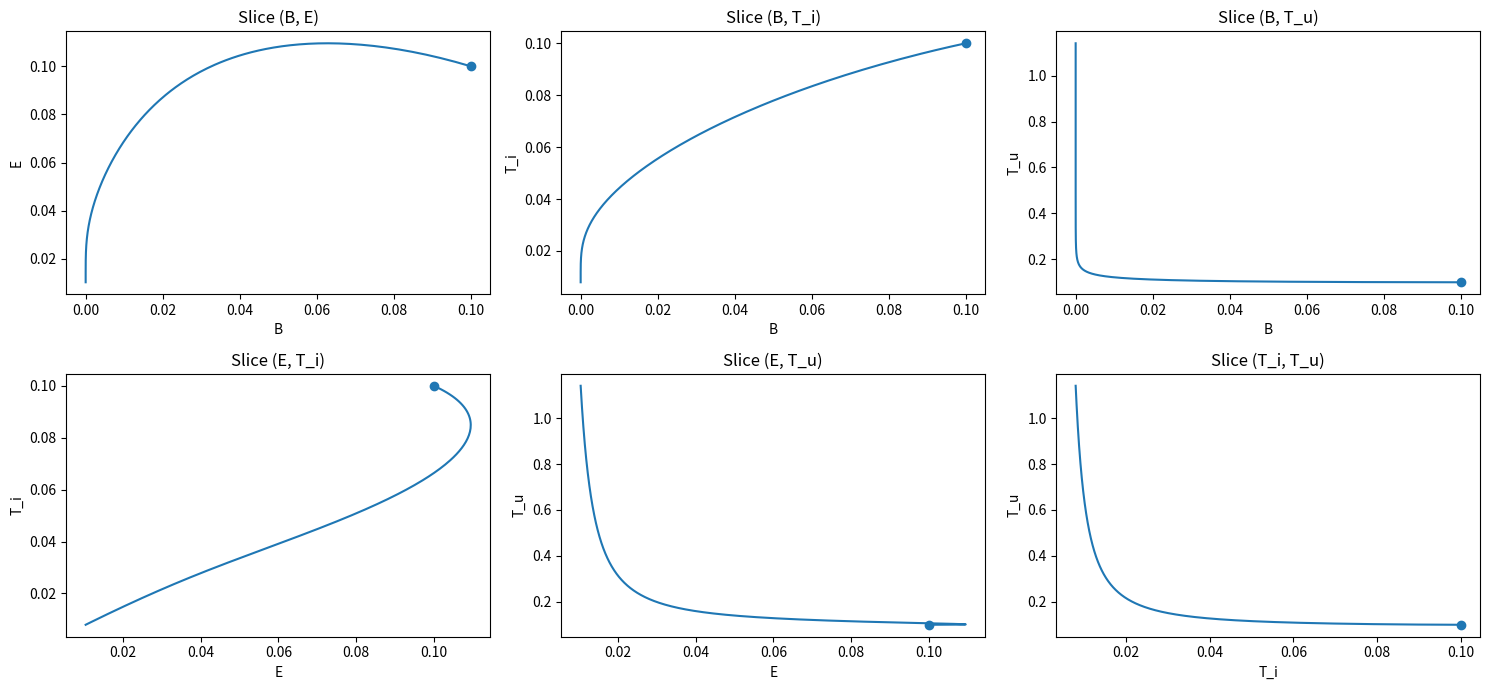

Reproduce this figure in Python.
import numpy as np
from scipy.integrate import solve_ivp
import matplotlib.pyplot as plt

#constants/other functions
p1=1.25
p2=0.285
mu1=0.1
b=0.0011
mu2=0.41
alpha=0.52
p4=0.12
B=0.011
b=0
def p5(t):
    return 0.003
p3=1.1
r=0.032


def system(t, y):
    x1, x2, x3, x4 = y
    dx1 =-p1*x2*x1-p2*x1*x4-mu1*x1+b
    dx2 = -mu2*x2+alpha*x3+p4*x2*x1-p5(t)*x2*x3
    dx3 = p2*x1*x4-p3*x3*x2
    dx4 = r*(1-B*x4)*x4-p2*x1*x4
    return [dx1, dx2, dx3, dx4]

t_span = (0, 80)
t_eval = np.linspace(*t_span, 1000)
y0 = [.1, .1, .1, .1]
print("here1")
sol = solve_ivp(system, t_span, y0, t_eval=t_eval, rtol=1e-8)
print('here2')
fig, axes = plt.subplots(ncols=3,nrows=2, figsize=(15, 7))
axes[0,0].scatter(y0[0],y0[1])
axes[0,0].plot(sol.y[0], sol.y[1])     
axes[0,0].set_xlabel('B'); axes[0,0].set_ylabel('E'); axes[0,0].set_title('Slice (B, E)')

axes[0,1].scatter(y0[0],y0[2])
axes[0,1].plot(sol.y[0], sol.y[2])      
axes[0,1].set_xlabel('B'); axes[0,1].set_ylabel('T_i'); axes[0,1].set_title('Slice (B, T_i)')

axes[0,2].scatter(y0[0],y0[3])
axes[0,2].plot(sol.y[0], sol.y[3])     
axes[0,2].set_xlabel('B'); axes[0,2].set_ylabel('T_u'); axes[0,2].set_title('Slice (B, T_u)')

axes[1,0].scatter(y0[1],y0[2])
axes[1,0].plot(sol.y[1], sol.y[2])       
axes[1,0].set_xlabel('E'); axes[1,0].set_ylabel('T_i'); axes[1,0].set_title('Slice (E, T_i)')

axes[1,1].scatter(y0[1],y0[3])
axes[1,1].plot(sol.y[1], sol.y[3])       
axes[1,1].set_xlabel('E'); axes[1,1].set_ylabel('T_u'); axes[1,1].set_title('Slice (E, T_u)')

axes[1,2].scatter(y0[2],y0[3])
axes[1,2].plot(sol.y[2], sol.y[3])       
axes[1,2].set_xlabel('T_i'); axes[1,2].set_ylabel('T_u'); axes[1,2].set_title('Slice (T_i, T_u)')

plt.tight_layout(); 
plt.savefig("bunimovich-mendrazitskyfig.png")
